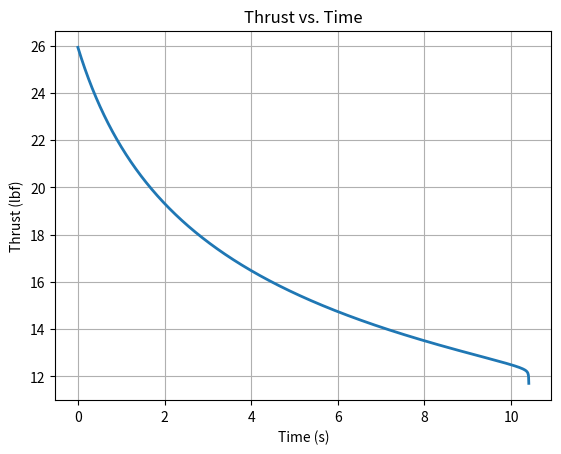
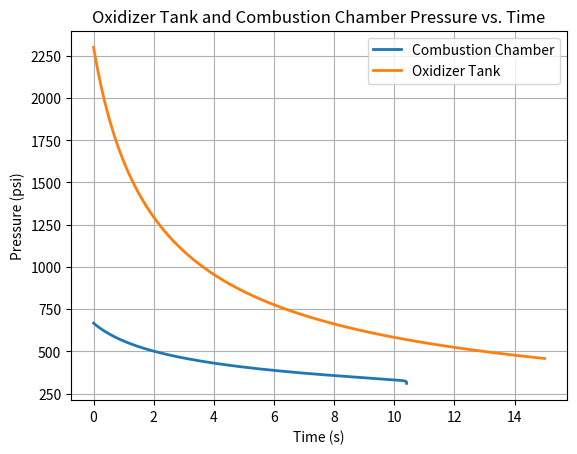
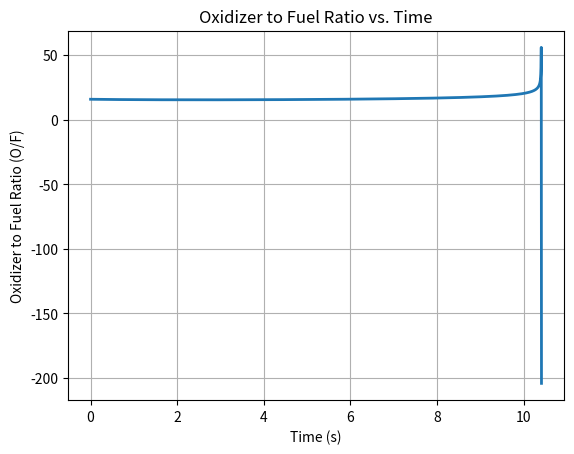
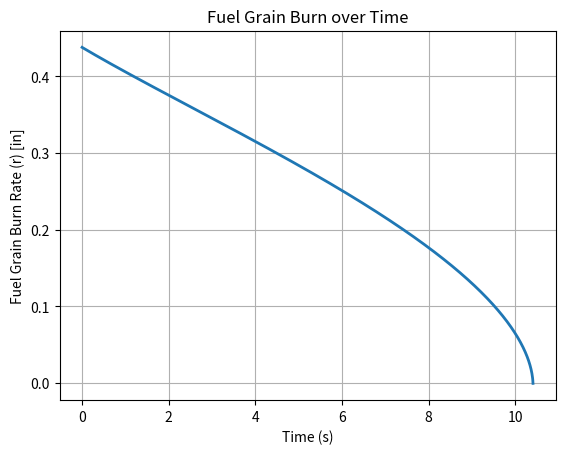
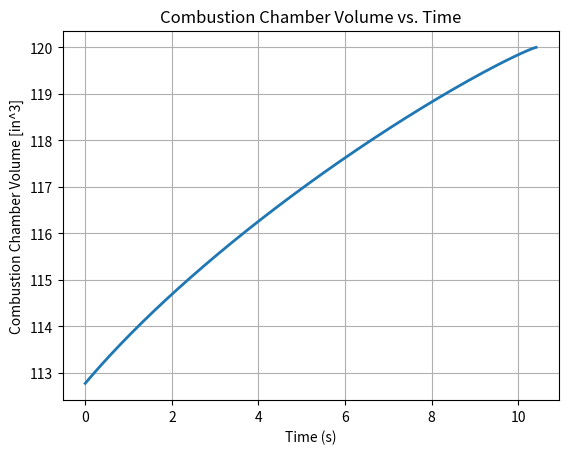
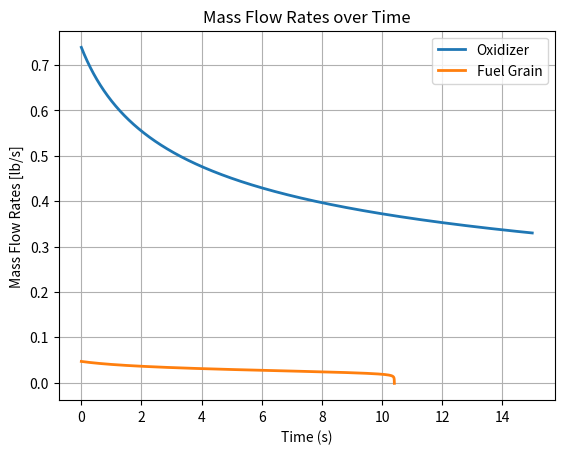

Recreate these plots in Python, in order.
import numpy as np
import math as m
from scipy.integrate import solve_ivp
import matplotlib.pyplot as plt

"----- Inital Conditions -----"
"Oxidizer Tank - Liquid Nitroux Oxide"
R = 8314.3                              # universal gas constant [J/(kmol*K)]
MW2 = 44.013                            # molecular weight of N2O [kg / kmol]
rho_ox = 1226                           # Liquid Nitroux Oxide at 273K [kg/m³]
V_tank = 0.003                          # Oxidizer Tank Volume | [in^3 --> m^3]

## DESIGN INPUTS:
V_ox_liquid = V_tank*(80/100)           # Initial volume of liquid oxidizer | [L or 1000 cm^3 --> m^3]
    # Note - assuming 80% of the volume is liquid nitrous oxide
P_ox = 2300 * 6895                      # Initial pressume of the oxidizer tank | [Psi --> Pa]

"Injector"
Cd = 0.5                                # Coefficient of Discharge, Injector | dimensionless
## Commented to do later
# n_holes = 4                             # Number of holes, injector | quantity
# phi = 0.0492 / 39.37                    # Diameter of injection holes | [in --> m]

"Combustion Chamber Fuel Grain"
P_chmb = 0                              # Initial Pressure of Combustion Chamber | [Psi --> Pa]
V_chmb_emty = 120 / 61020               # Empty Volume of the Combustion Chamber | [in^3 --> m^3]
## DESIGN INPUTS OF FUEL:
L = 12 / 39.37                          # Fuel port length | [in --> m]
Fuel_OD = 1.688 / 39.37                 # Fuel Grain Outer Diameter | [in --> m] 
Fuel_ID = 1.25 / 39.37                  # Fuel Grain Inner Diameter | [in --> m]   
r_port0 = Fuel_OD - Fuel_ID             # Initial fuel port radius | [in --> m]
## Burned Oxidizer + Fuel Properties
gamma = 1.5                             # specific heat ratios
T = 5000                                # Chamber Temperature | [K]
M = 28.811                              # Molecular Mass | [g / mol]
rho_fuel = 1166.15439765                # Density of fuel | [kg/m^3]
# Fuel Regression Coefficients:
a_i = 0.7                               # Burn rate coefficient | scalar     
n = 0.8                                 # Pressure exponent | scalar
conversion_factor_a = (0.0254**(1+2*(n)))*(0.453592**(-n)) # Conversion factor for a | [in --> m, lb --> kg]
a_m = a_i * conversion_factor_a           # Burn rate coefficient | [m/s]
## NOZZLE
d_t = 0.013                             # Nozzle Throat diameter | [in --> m]
cd_throat = 0.2                         # Coefficient of Discharge of Nozzle Throat | dimensionless

"----- Initial Calculations/Inputs -----"
Ainj = 3.4e-6                           # Area of injection holes | [m^2] 34mm
    # n_holes * np.pi * (phi/2)**2

# INITAL OXIDIZER TANK
mdot_ox0 = Cd*Ainj*np.sqrt(2*rho_ox*(P_ox - P_chmb))             # Initial mass flow rate of oxidizer | [kg/s]
V_ox_gas0 = V_tank - V_ox_liquid                                 # Initial volume of gas pressurant | [m^3]
P1V1 = P_ox * V_ox_gas0                                          # Initial pressure * volume in oxidizer tank

# INITIAL COMBUSTION CHAMBER
A_t = np.pi*(d_t/2)**2                                          # Cross-sectional area of nozzle throat | [m^2]
A_port = 2 * np.pi * r_port0 * L                                # Inital fuel grain burn surface area | [m^2]
r = r_port0                                                     # Initial fuel grain radius | [m]
V_ox_gas = V_ox_gas0                                            # Initial Volume of Oxidizer Tank Gas

"----- CALCULATIONS -----"
# Time Loop
tf=15                           # final time [s]
tstep=0.005                     # time step [s]
i_f=tf/tstep

# Initial derivatives
dr_dt = 0
dm_ox_dt = mdot_ox0
dV_dt = 0

# Preallocating arrays
t_arr = []              # time
p_tank_arr = []         # Oxidizer tank pressure
p_chmb_arr = []         # Combustion chamber pressure
thrust_arr = []         # Thrust
OF_arr = []             # Oxidizer to Fuel Ratio
r_arr = []              # Fuel Grain Radius
V_chmb_arr = []         # Combustion Chamber Volume
mo_arr = []             # Mass flow of Oxidizer
mf_arr = []             # Mass flow of Fuel

# Initiating For Loop
for i in range(0,int(i_f)):
    # Calculating Pressure of Oxidizer Tank
    P_ox = P1V1 / V_ox_gas

    # If chamber exceeds oxidizer tank pressure stop loop.
    if P_ox < P_chmb:
        break
    # Calculating Mass flow of Liquid Oxidizer
    dm_ox_dt = Cd * Ainj * np.sqrt(2 * rho_ox * (P_ox - P_chmb))        # [kg/s]
    m_ox = dm_ox_dt*tstep                                               # [kg]
    # Calculating change in Volume of Oxidizer Tank
    dV_dt = dm_ox_dt / rho_ox * tstep                                   # [m^3]
    V_ox_gas = V_ox_gas + dV_dt                                         # [m^3]
    # Calculating change in fuel regression radius
    dr_dt = a_m * (dm_ox_dt / A_port)**n                                # [m/s]
    r = r - dr_dt*tstep                                                 # [m]
    # Calculating Fuel Burn Surface Area
    A_port = 2 * np.pi * r * L                                          # [m^2]
    # Calculating mass of fuel flow rate
    dm_f_dt = dr_dt * A_port * rho_fuel                                 # [kg/s] 
    m_fuel = dm_f_dt * tstep                                            # [kg]
    # Calculating Oxidizer to Fuel Ratio
    OF = dm_ox_dt / dm_f_dt
    # Calculating Chamber Pressure
    C_star_nom = np.sqrt((R * T) / (gamma * M))                         # [m/s]
    C_star_denom = (2 / (gamma + 1))**((gamma + 1) / (2 * (gamma - 1)))
        # Note: This relation shows up in mdot exit and C_star | Dimensionless
    C_star = C_star_nom / C_star_denom  
    # Calculating Chamber Pressure
    p_chmb = ((dm_ox_dt + m_fuel/tstep) * C_star)/(A_t)                 # [Pa]
    # Saving Combustion Chamber Results
    p_tank_arr.append(P_ox  / 6895)    # Pressure of the Oxidizer Tank [Pa --> Psi]
    r_arr.append(r * 39.37)            # Fuel Grain Radius [m --> in]
    OF_arr.append(OF)                  # Fuel to oxidizer ratio
    mo_arr.append(dm_ox_dt * 2.205)    # Oxidizer Mass flow rate [kg/s --> lb/s]
    mf_arr.append(dm_f_dt * 2.205)     # Fuel Mass flow rate [kg/s --> lb/s]
    p_chmb_arr.append(p_chmb  / 6895)  # Pressure of the Combustion Chamber [Pa --> Psi]

    # Calculating Chamber mass flow rate
    m_chmb = m_fuel + m_ox                                              # [kg/s]
    # Calculating new volume in the Combusation Chamber
    V_chmb = V_chmb_emty - (np.pi * r**2 * L)                           # [m^3]
    # Calculating Density of the combustion chamber
    rho_chmb = m_chmb / V_chmb                                          # [kg/m^3]
    # Calculating the choked mass flow of the combustion chamber
    CompressibleFactor = (2 / (gamma + 1))**((gamma + 1) / (gamma - 1))
    mdot_exit = cd_throat * A_t * np.sqrt(gamma * rho_chmb * p_chmb * CompressibleFactor) # [kg/s]
    # Calculating exit velocity
    v_exit = np.sqrt(((2*gamma)/(gamma-1)) * ((R*T)/M))
        # Note: Assumption for perfectly expanded nozzle such that P Chamber = P Exit
    # Calculating thrust
    thrust = mdot_exit * v_exit                                         # [N]
    # Saving Nozzle Results
    V_chmb_arr.append(V_chmb * 61020)  # Volume of the Combustion Chamber [m^3 --> in^3]
    thrust_arr.append(thrust / 4.448)   # Thrust [N --> lbf]
    # Saving Time
    t_arr.append(i*tstep)
# End of For Loop

"----- Plotting -----"
# Thrust Profile
plt.figure()
plt.grid(True)
plt.plot(t_arr, thrust_arr, linewidth=2)
plt.title('Thrust vs. Time')
plt.xlabel('Time (s)')
plt.ylabel('Thrust (lbf)')
plt.show()

# Oxidizer Tank and Combustion Chamber Pressure
plt.figure()
plt.grid(True)
plt.plot(t_arr, p_chmb_arr, linewidth=2, label="Combustion Chamber")
plt.plot(t_arr, p_tank_arr, linewidth=2, label="Oxidizer Tank") 
plt.title('Oxidizer Tank and Combustion Chamber Pressure vs. Time')
plt.legend(loc = 'best')
plt.xlabel('Time (s)')
plt.ylabel('Pressure (psi)')

# OF Profile
plt.figure()
plt.grid(True)
plt.plot(t_arr, OF_arr, linewidth=2)
plt.title('Oxidizer to Fuel Ratio vs. Time')
plt.xlabel('Time (s)')
plt.ylabel('Oxidizer to Fuel Ratio (O/F)')

# Fuel Grain Radius Profile
plt.figure()
plt.grid(True)
plt.plot(t_arr, r_arr, linewidth=2)
plt.title('Fuel Grain Burn over Time')
plt.xlabel('Time (s)')
plt.ylabel('Fuel Grain Burn Rate (r) [in]')

# Combustion Chamber Profile
plt.figure()
plt.grid(True)
plt.plot(t_arr, V_chmb_arr, linewidth=2)
plt.title('Combustion Chamber Volume vs. Time')
plt.xlabel('Time (s)')
plt.ylabel('Combustion Chamber Volume [in^3]')

# Mass Flow Rate of Oxidizer and Fuel
plt.figure()
plt.grid(True)
plt.plot(t_arr, mo_arr, linewidth=2, label='Oxidizer')
plt.plot(t_arr, mf_arr, linewidth=2, label='Fuel Grain')
plt.title('Mass Flow Rates over Time')
plt.legend(loc='best')
plt.xlabel('Time (s)')
plt.ylabel('Mass Flow Rates [lb/s]')

plt.show()